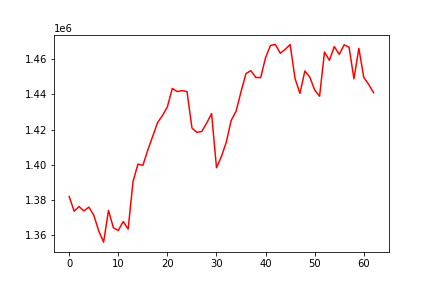

The table this chart was drawn from, first rows:
, 0
0, 1381894
1, 1373522
2, 1376203
3, 1373700
4, 1375861
5, 1371300
6, 1362415
7, 1355947
8, 1373982
9, 1364120
10, 1362552
11, 1367690
12, 1363349
13, 1390460
14, 1400343
15, 1399621
16, 1408303
17, 1416101
18, 1423960
19, 1428039
20, 1432975
21, 1443451
22, 1441630
23, 1442176
24, 1441598
25, 1420921
26, 1418394
27, 1418928
28, 1423679
29, 1429116
30, 1398302
31, 1404684
32, 1412906
33, 1425259
34, 1430521
35, 1441609
36, 1451855
37, 1453536
38, 1449689
39, 1449560
40, 1460987
41, 1467842
42, 1468449
43, 1463412
44, 1465631
45, 1468392
46, 1449068
47, 1440619
48, 1453326
49, 1449891
50, 1442545
51, 1438968
52, 1464149
53, 1459406
54, 1467263
55, 1462789
56, 1468210
57, 1466908
58, 1448917
59, 1466260
... 3 more rows
